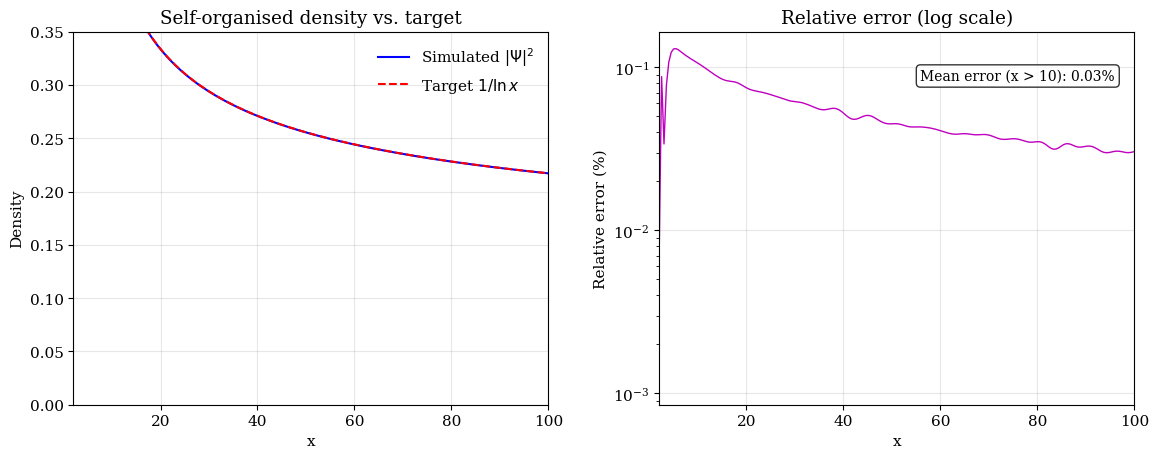

The matplotlib source for this figure:
"""
Figure 1 – Self-organised emergence of the prime density
=========================================================
Numerical integration of the generalized Ginzburg–Landau (GL) equation
driven by the coupling matrix K(x) = sqrt(2 x ln x).  The field evolves
from random noise and spontaneously converges to the steady state
density |Psi|^2 ~ 1/ln x.  The script outputs fig1_prime_density.pdf.
"""
import numpy as np
import matplotlib.pyplot as plt
from scipy.integrate import solve_ivp

# ======================== Parameters ========================
N = 400                           # number of grid points
L = 200.0                         # size of spatial domain
x = np.linspace(2.0, L, N)        # spatial grid (avoid x = 1 where ln x = 0)
dx = x[1] - x[0]

D = 0.01                          # diffusion coefficient
K_x_raw = np.sqrt(2 * x * np.log(np.maximum(x, 2.0)))
K_x = K_x_raw / np.max(K_x_raw) * 0.3   # normalised coupling strength
rho_target = 1.0 / np.log(np.maximum(x, 2.5))  # PNT density

# Random initial condition (small perturbations around target)
np.random.seed(42)
Psi_R_init = np.sqrt(rho_target) * 0.9 + 0.01 * np.random.randn(N)
Psi_I_init = 0.01 * np.random.randn(N)
y0 = np.concatenate([Psi_R_init, Psi_I_init])

# ======================== Helper: discrete Laplacian ========
def laplacian(f):
    """Second‑order centred finite difference Laplacian on a uniform grid."""
    lap = np.zeros_like(f)
    lap[1:-1] = (f[2:] - 2*f[1:-1] + f[:-2]) / (dx*dx)
    lap[0] = (f[1] - f[0]) / (dx*dx)
    lap[-1] = (f[-2] - f[-1]) / (dx*dx)
    return lap

# ======================== Right‑hand side of GL equation =====
def rhs(t, y):
    psi_R = y[:N]
    psi_I = y[N:]
    rho = psi_R**2 + psi_I**2

    lap_R = laplacian(psi_R)
    lap_I = laplacian(psi_I)

    stiffness = 5.0
    force_R = -stiffness * (rho - rho_target) * psi_R
    force_I = -stiffness * (rho - rho_target) * psi_I

    # Real‑imaginary coupling
    coupling_R = -K_x * psi_I
    coupling_I =  K_x * psi_R

    dR = D * lap_R + force_R + coupling_R
    dI = D * lap_I + force_I + coupling_I
    return np.concatenate([dR, dI])

# ======================== Integration ========================
t_span = (0, 150.0)
sol = solve_ivp(rhs, t_span, y0, method='BDF', rtol=1e-4, atol=1e-7)
psi_R_final = sol.y[:N, -1]
psi_I_final = sol.y[N:, -1]
rho_final = psi_R_final**2 + psi_I_final**2

# ======================== Publication‑quality figure =========
plt.rcParams.update({'font.size': 11, 'font.family': 'serif'})
fig, (ax1, ax2) = plt.subplots(1, 2, figsize=(12, 5))

# Left panel: simulated density versus target 1/ln x
ax1.plot(x, rho_final, 'b-', linewidth=1.5, label=r'Simulated $|\Psi|^2$')
ax1.plot(x, rho_target, 'r--', linewidth=1.5, label=r'Target $1/\ln x$')
ax1.fill_between(x, rho_final, rho_target, alpha=0.15, color='gray')
ax1.set_xlabel('x')
ax1.set_ylabel('Density')
ax1.set_title('Self-organised density vs. target')
ax1.legend(frameon=False)
ax1.grid(True, alpha=0.3)
ax1.set_xlim([2, 100])
ax1.set_ylim([0, 0.35])

# Right panel: relative error (log scale)
err = np.abs(rho_final - rho_target) / (rho_target + 1e-12) * 100
ax2.semilogy(x, err, 'm-', linewidth=1.0)
ax2.set_xlabel('x')
ax2.set_ylabel('Relative error (%)')
ax2.set_title('Relative error (log scale)')
ax2.grid(True, alpha=0.3)
ax2.set_xlim([2, 100])
mean_err = np.mean(err[50:-50])
ax2.text(0.55, 0.9, f'Mean error (x > 10): {mean_err:.2f}%',
         transform=ax2.transAxes, fontsize=10, verticalalignment='top',
         bbox=dict(boxstyle='round', facecolor='white', alpha=0.8))

plt.tight_layout(pad=2)
plt.savefig('fig1_prime_density.pdf', dpi=300, bbox_inches='tight')
plt.show()
